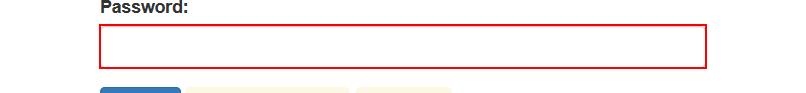
Task: Robotic Enterprise Framework
Workflow: Login

Step 1 [then]: type a value into the text box 'password'

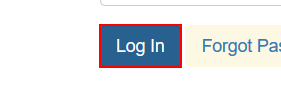
Step 2: click on the button in window 'ACME System 1 - Log In'

Step 3: find the heading (no picture)

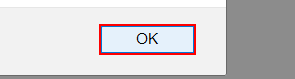
Step 4 [else]: click on the push button in window 'ACME System 1 - Account - Log In - Mozilla Firefox' (firefox.exe)
